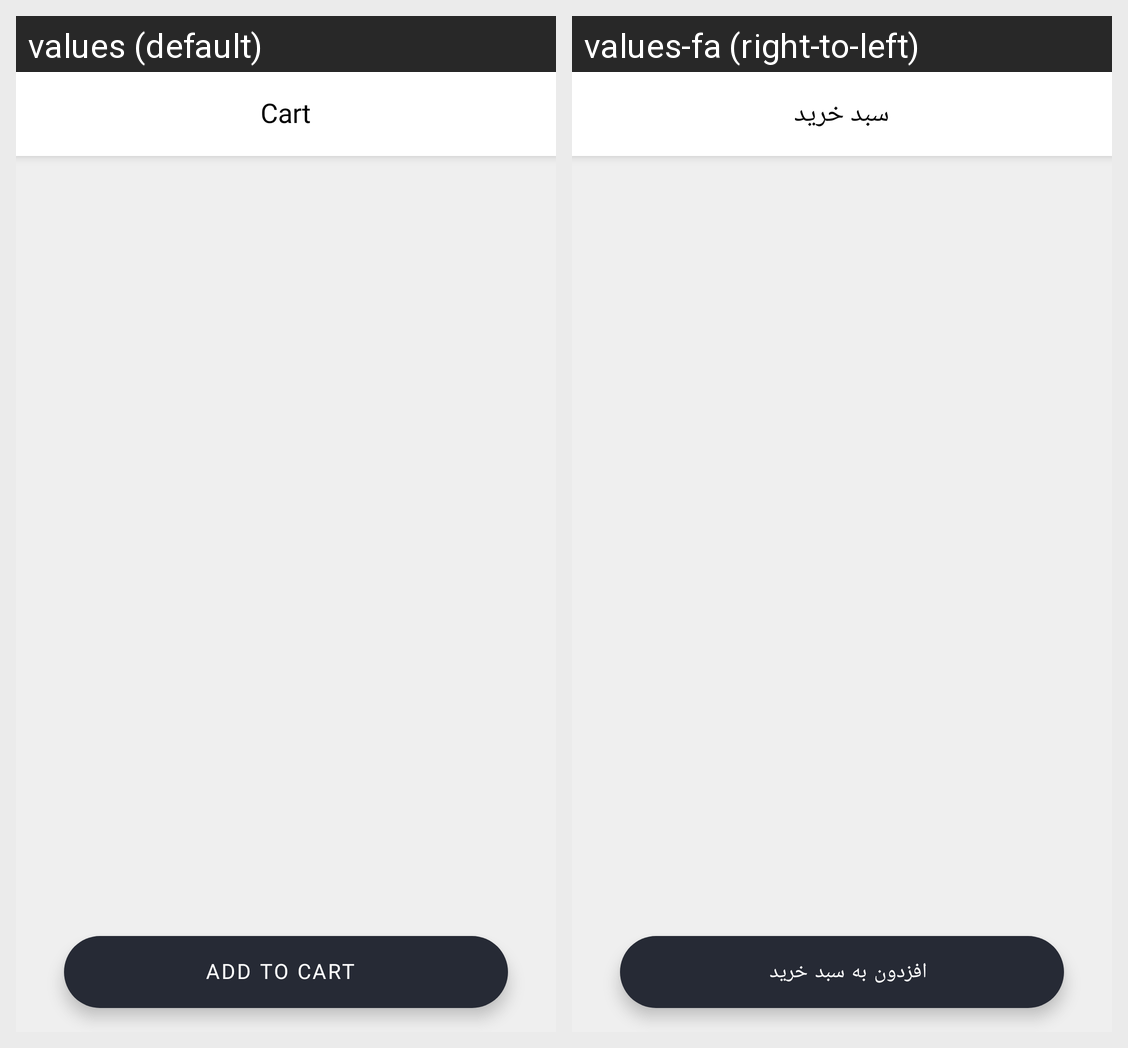

This grid shows one Android layout under two languages. Give, for every string resource on the screen, its name, the default text and each shown locale's text.
Android screen res/layout/fragment_cart.xml rendered under 2 locales, left to right: values (default), values-fa (right-to-left). Device: Nexus 5 (rendered at 1080×1920; each locale shown at half size, 540×960, under a caption strip naming it); theme Theme.DigiShoes.
Strings drawn on this screen, with the default value and each locale's value (text and hints the layout hard-codes, and strings that could not be matched under every locale, appear in the picture but are not listed):

cart
  values: Cart
  values-fa: سبد خرید

addToCart
  values: Add To Cart
  values-fa: افزدون به سبد خرید
